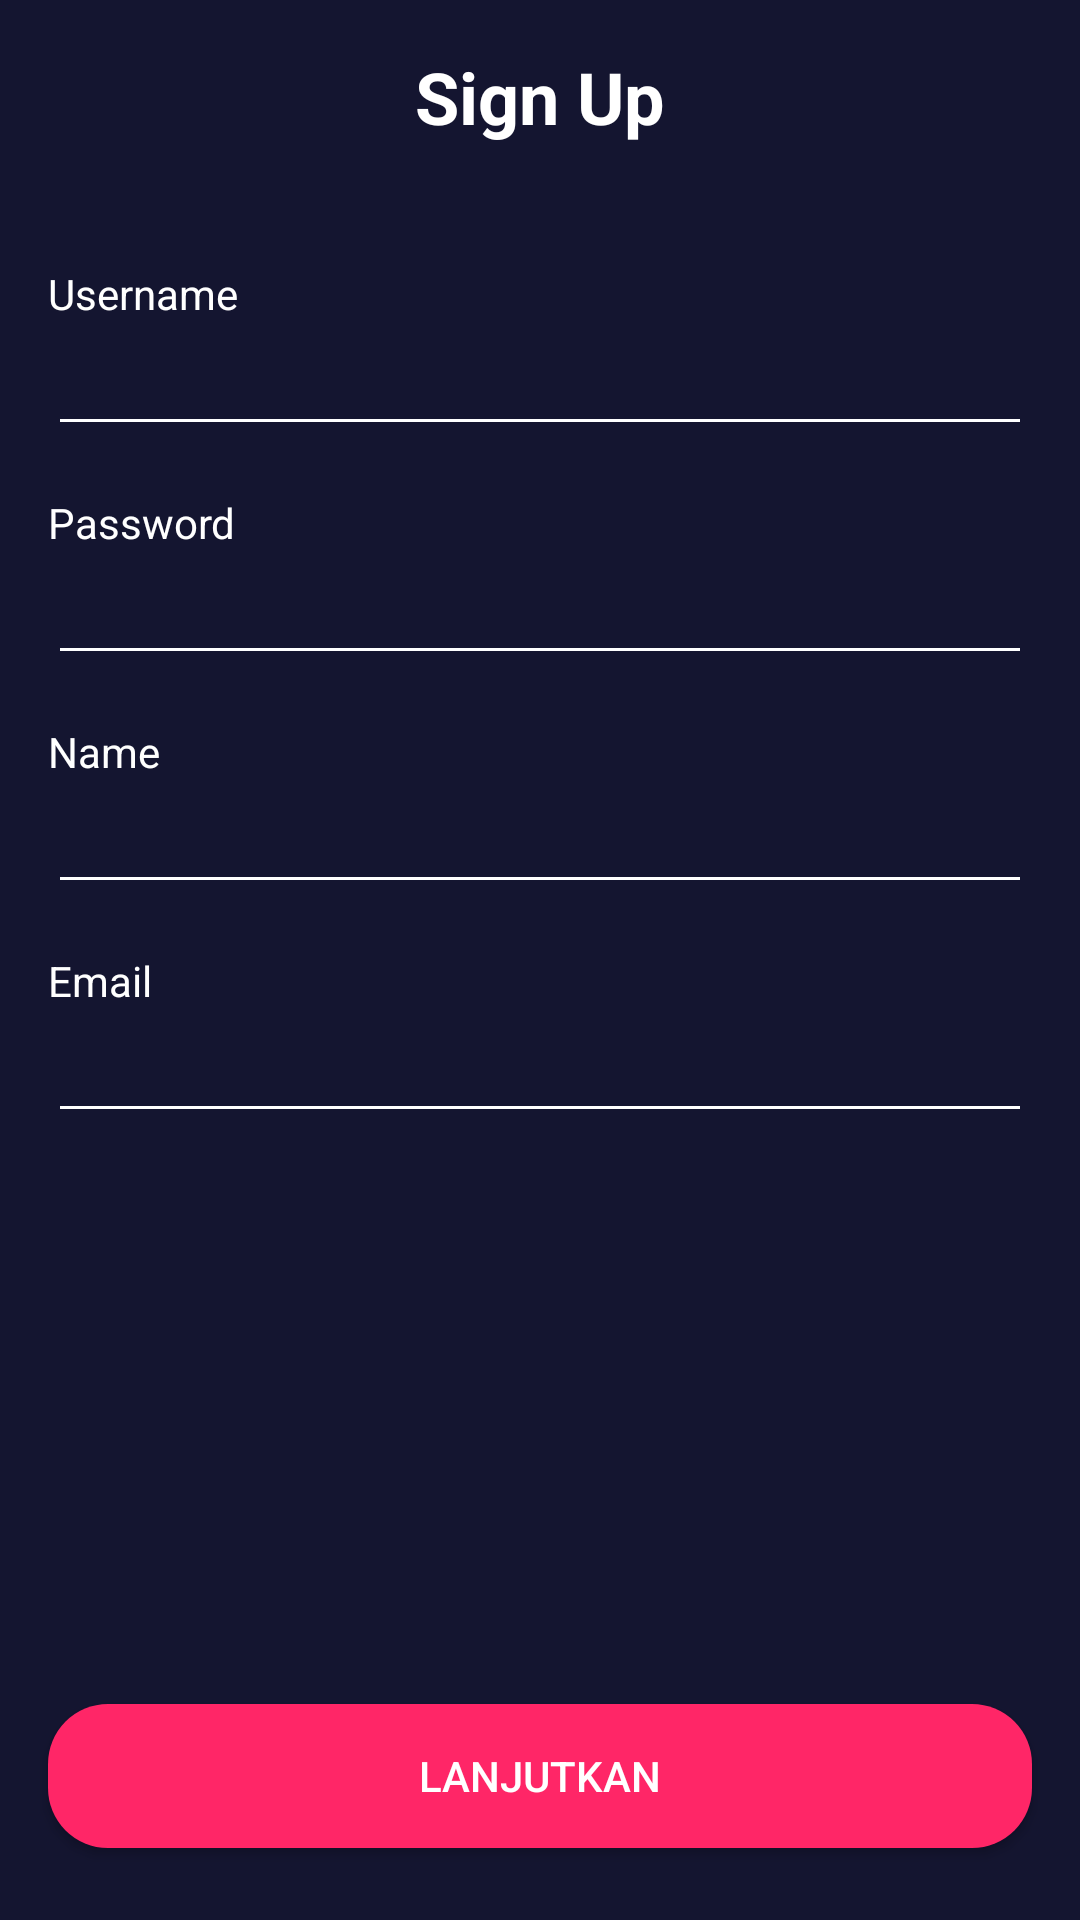

Write the Android layout XML for this screen, with the resource values it uses.
<!-- AndroidManifest.xml: application theme Theme.MOVBooking -->
<!-- res/layout/activity_sign_up.xml -->
<?xml version="1.0" encoding="utf-8"?>
<androidx.constraintlayout.widget.ConstraintLayout xmlns:android="http://schemas.android.com/apk/res/android"
    xmlns:app="http://schemas.android.com/apk/res-auto"
    xmlns:tools="http://schemas.android.com/tools"
    android:layout_width="match_parent"
    android:layout_height="match_parent"
    tools:context=".sign.signUp.SignUpActivity"
    android:background="@color/main_color">

    <TextView
        android:id="@+id/signUp"
        android:layout_width="match_parent"
        android:layout_height="wrap_content"
        android:layout_marginStart="16dp"
        android:layout_marginTop="16dp"
        android:layout_marginEnd="16dp"
        android:text="Sign Up"
        android:textColor="@color/white"
        android:textSize="24sp"
        android:textStyle="bold"
        app:layout_constraintEnd_toEndOf="parent"
        app:layout_constraintHorizontal_bias="1.0"
        app:layout_constraintStart_toStartOf="parent"
        app:layout_constraintTop_toTopOf="parent"
        android:gravity="center"
        tools:ignore="MissingConstraints" />

    <ImageView
        android:id="@+id/arrow_back"
        android:layout_width="35dp"
        android:layout_height="35dp"
        android:layout_marginStart="16dp"
        android:layout_marginTop="16dp"
        android:src="@drawable/arrow_back_white"
        app:layout_constraintStart_toStartOf="parent"
        app:layout_constraintTop_toTopOf="parent" />

    <TextView
        android:id="@+id/username"
        android:layout_width="match_parent"
        android:layout_height="wrap_content"
        android:layout_marginStart="16dp"
        android:layout_marginTop="40dp"
        android:layout_marginEnd="16dp"
        android:text="Username"
        android:textColor="@color/white"
        app:layout_constraintEnd_toEndOf="parent"
        app:layout_constraintStart_toStartOf="parent"
        app:layout_constraintTop_toBottomOf="@+id/signUp"
        tools:ignore="MissingConstraints" />

    <TextView
        android:id="@+id/password"
        android:layout_width="match_parent"
        android:layout_height="wrap_content"
        android:layout_marginStart="16dp"
        android:layout_marginTop="16dp"
        android:text="Password"
        android:textColor="@color/white"
        app:layout_constraintStart_toStartOf="parent"
        app:layout_constraintTop_toBottomOf="@+id/et_username"
        tools:ignore="MissingConstraints" />

    <TextView
        android:id="@+id/name"
        android:layout_width="match_parent"
        android:layout_height="wrap_content"
        android:layout_marginStart="16dp"
        android:layout_marginTop="16dp"
        android:layout_marginEnd="16dp"
        android:text="Name"
        android:textColor="@color/white"
        app:layout_constraintEnd_toEndOf="parent"
        app:layout_constraintStart_toStartOf="parent"
        app:layout_constraintTop_toBottomOf="@+id/et_password"
        tools:ignore="MissingConstraints" />

    <TextView
        android:id="@+id/email"
        android:layout_width="match_parent"
        android:layout_height="wrap_content"
        android:layout_marginStart="16dp"
        android:layout_marginTop="16dp"
        android:layout_marginEnd="16dp"
        android:text="Email"
        android:textColor="@color/white"
        app:layout_constraintEnd_toEndOf="parent"
        app:layout_constraintStart_toStartOf="parent"
        app:layout_constraintTop_toBottomOf="@+id/et_nama"
        tools:ignore="MissingConstraints" />

    <EditText
        android:id="@+id/et_username"
        android:layout_width="match_parent"
        android:layout_height="wrap_content"
        android:layout_marginStart="16dp"
        android:layout_marginEnd="16dp"
        android:backgroundTint="@color/white"
        android:ems="10"
        android:inputType="textPersonName"
        android:textColor="@color/white"
        android:textColorHint="@color/grey"
        app:layout_constraintEnd_toEndOf="parent"
        app:layout_constraintHorizontal_bias="1.0"
        app:layout_constraintStart_toStartOf="parent"
        app:layout_constraintTop_toBottomOf="@+id/username" />

    <EditText
        android:id="@+id/et_password"
        android:layout_width="match_parent"
        android:layout_height="wrap_content"
        android:layout_marginStart="16dp"
        android:layout_marginEnd="16dp"
        android:backgroundTint="@color/white"
        android:ems="10"
        android:inputType="textPassword"
        android:textColor="@color/white"
        app:layout_constraintEnd_toEndOf="parent"
        app:layout_constraintStart_toStartOf="parent"
        app:layout_constraintTop_toBottomOf="@+id/password" />

    <EditText
        android:id="@+id/et_nama"
        android:layout_width="match_parent"
        android:layout_height="wrap_content"
        android:layout_marginStart="16dp"
        android:layout_marginEnd="16dp"
        android:backgroundTint="@color/white"
        android:ems="10"
        android:inputType="textPersonName"
        android:textColor="@color/white"
        android:textColorHint="@color/grey"
        app:layout_constraintEnd_toEndOf="parent"
        app:layout_constraintHorizontal_bias="1.0"
        app:layout_constraintStart_toStartOf="parent"
        app:layout_constraintTop_toBottomOf="@+id/name" />

    <EditText
        android:id="@+id/et_email"
        android:layout_width="match_parent"
        android:layout_height="wrap_content"
        android:layout_marginStart="16dp"
        android:layout_marginEnd="16dp"
        android:backgroundTint="@color/white"
        android:ems="10"
        android:inputType="textPersonName"
        android:textColor="@color/white"
        android:textColorHint="@color/grey"
        app:layout_constraintEnd_toEndOf="parent"
        app:layout_constraintHorizontal_bias="1.0"
        app:layout_constraintStart_toStartOf="parent"
        app:layout_constraintTop_toBottomOf="@+id/email" />

    <androidx.appcompat.widget.AppCompatButton
        android:id="@+id/btn_pink"
        android:layout_width="match_parent"
        android:layout_height="wrap_content"
        android:layout_marginStart="16dp"
        android:layout_marginEnd="16dp"
        android:layout_marginBottom="24dp"
        android:background="@drawable/shape_rectagle_pink"
        android:text="LANJUTKAN"
        android:textColor="@color/white"
        app:layout_constraintBottom_toBottomOf="parent"
        app:layout_constraintEnd_toEndOf="parent"
        app:layout_constraintHorizontal_bias="0.0"
        app:layout_constraintStart_toStartOf="parent" />
</androidx.constraintlayout.widget.ConstraintLayout>
<!-- resources referenced by this layout -->
<resources>
  <color name="grey">#939292</color>
  <color name="main_color">#141530</color>
  <color name="white">#FFFFFFFF</color>
  <!-- drawable shape_rectagle_pink (drawable) -->
  <?xml version="1.0" encoding="utf-8"?>
  <shape xmlns:android="http://schemas.android.com/apk/res/android"
      android:shape="rectangle">
  
      <solid android:color="@color/btn_pinkcolor"/>
      <corners android:radius="20dp"/>
  
  </shape>
  <style name="Theme.MOVBooking" parent="Theme.MaterialComponents.NoActionBar">
          
          <item name="colorPrimary">@color/purple_500</item>
          <item name="colorPrimaryVariant">@color/purple_700</item>
          <item name="colorOnPrimary">@color/white</item>
          
          <item name="colorSecondary">@color/teal_200</item>
          <item name="colorSecondaryVariant">@color/teal_700</item>
          <item name="colorOnSecondary">@color/black</item>
          
          <item name="android:statusBarColor" tools:targetApi="l">?attr/colorPrimaryVariant</item>
          
      </style>
  <color name="btn_pinkcolor">#FF2667</color>
  <color name="purple_500">#FF6200EE</color>
  <color name="purple_700">#FF3700B3</color>
  <color name="teal_200">#FF03DAC5</color>
  <color name="teal_700">#FF018786</color>
  <color name="black">#FF000000</color>
</resources>
